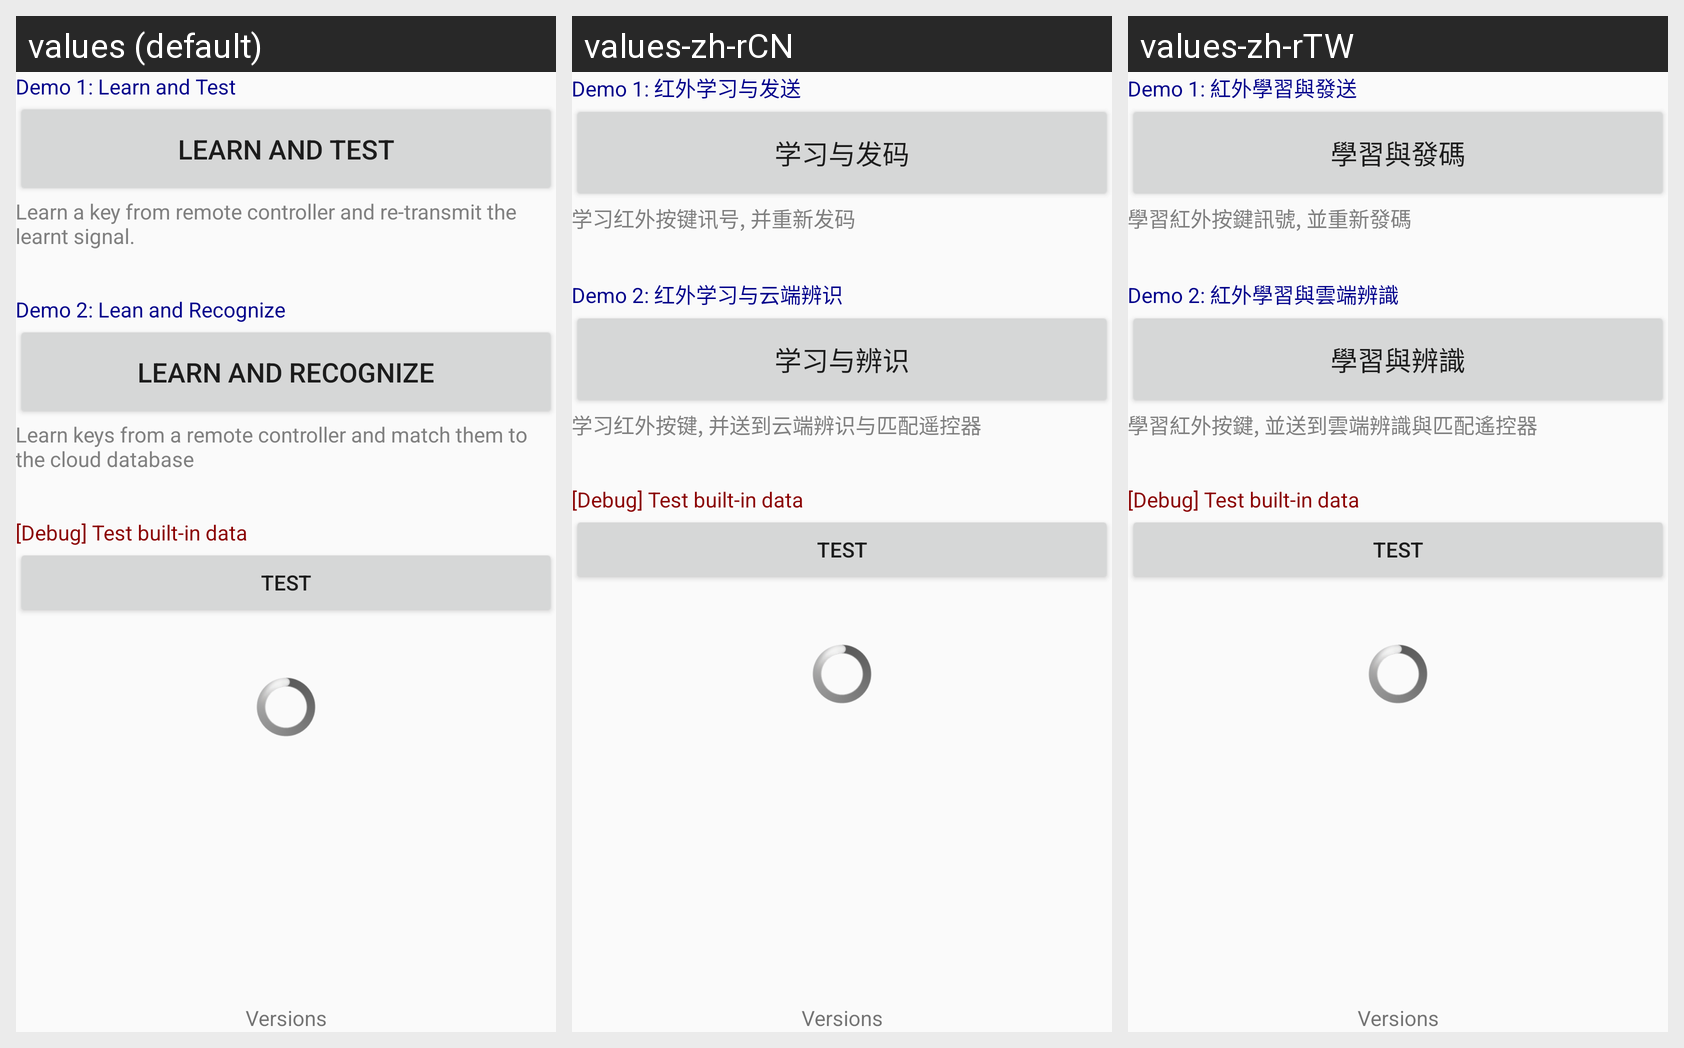

Locale-by-locale string values for the Android screen shown in this grid:
Android screen res/layout/fragment_main.xml rendered under 3 locales, left to right: values (default), values-zh-rCN, values-zh-rTW. Device: Nexus 5 (rendered at 1080×1920; each locale shown at half size, 540×960, under a caption strip naming it); theme AppTheme.NoActionBar.
Strings drawn on this screen, with the default value and each locale's value (text and hints the layout hard-codes, and strings that could not be matched under every locale, appear in the picture but are not listed):

title_demo1
  values: Demo 1: Learn and Test
  values-zh-rCN: Demo 1: 红外学习与发送
  values-zh-rTW: Demo 1: 紅外學習與發送

button_learn_n_test
  values: Learn and Test
  values-zh-rCN: 学习与发码
  values-zh-rTW: 學習與發碼

intro_demo1
  values: Learn a key from remote controller and re-transmit the learnt signal.
  values-zh-rCN: 学习红外按键讯号, 并重新发码
  values-zh-rTW: 學習紅外按鍵訊號, 並重新發碼

title_demo2
  values: Demo 2: Lean and Recognize
  values-zh-rCN: Demo 2: 红外学习与云端辨识
  values-zh-rTW: Demo 2: 紅外學習與雲端辨識

button_learn_n_recognize
  values: Learn and Recognize
  values-zh-rCN: 学习与辨识
  values-zh-rTW: 學習與辨識

intro_demo2
  values: Learn keys from a remote controller and match them to the cloud database
  values-zh-rCN: 学习红外按键, 并送到云端辨识与匹配遥控器
  values-zh-rTW: 學習紅外按鍵, 並送到雲端辨識與匹配遙控器
